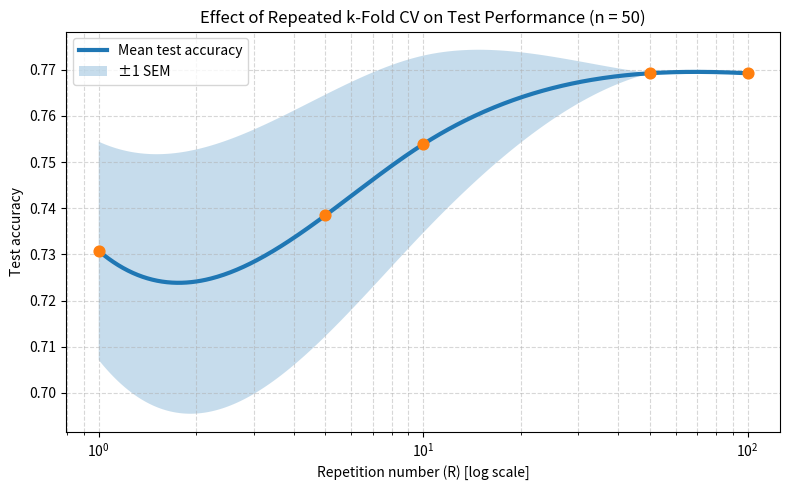

Here is the Python script that generated this plot:
import numpy as np
import matplotlib.pyplot as plt
from scipy.interpolate import make_interp_spline

# Data from your experiment
R = np.array([1,  5, 10, 50, 100], dtype=float)
mean = np.array([0.73077,  0.73846, 0.75385, 0.76923, 0.76923])
sem = np.array([0.02364, 0.02615, 0.01919, 0.0, 0.0])

# Smooth grid in log space
R_smooth = np.logspace(np.log10(R.min()), np.log10(R.max()), 400)

# Spline interpolation in log(R) space
logR = np.log10(R)
logR_smooth = np.log10(R_smooth)

mean_spline = make_interp_spline(logR, mean, k=3)
sem_spline = make_interp_spline(logR, sem, k=3)

mean_smooth = mean_spline(logR_smooth)
sem_smooth = np.maximum(sem_spline(logR_smooth), 0.0)  # guard against negatives

# Plot
plt.figure(figsize=(8, 5))

# Mean curve
plt.plot(
    R_smooth,
    mean_smooth,
    linewidth=3,
    label="Mean test accuracy"
)

# SEM band
plt.fill_between(
    R_smooth,
    mean_smooth - sem_smooth,
    mean_smooth + sem_smooth,
    alpha=0.25,
    label="±1 SEM"
)

# Original points
plt.scatter(R, mean, s=60, zorder=3)

# Styling
plt.xscale("log")
plt.xlabel("Repetition number (R) [log scale]")
plt.ylabel("Test accuracy")
plt.title("Effect of Repeated k-Fold CV on Test Performance (n = 50)")
plt.grid(True, which="both", linestyle="--", alpha=0.5)
plt.legend()

plt.tight_layout()
plt.savefig('results.png')
